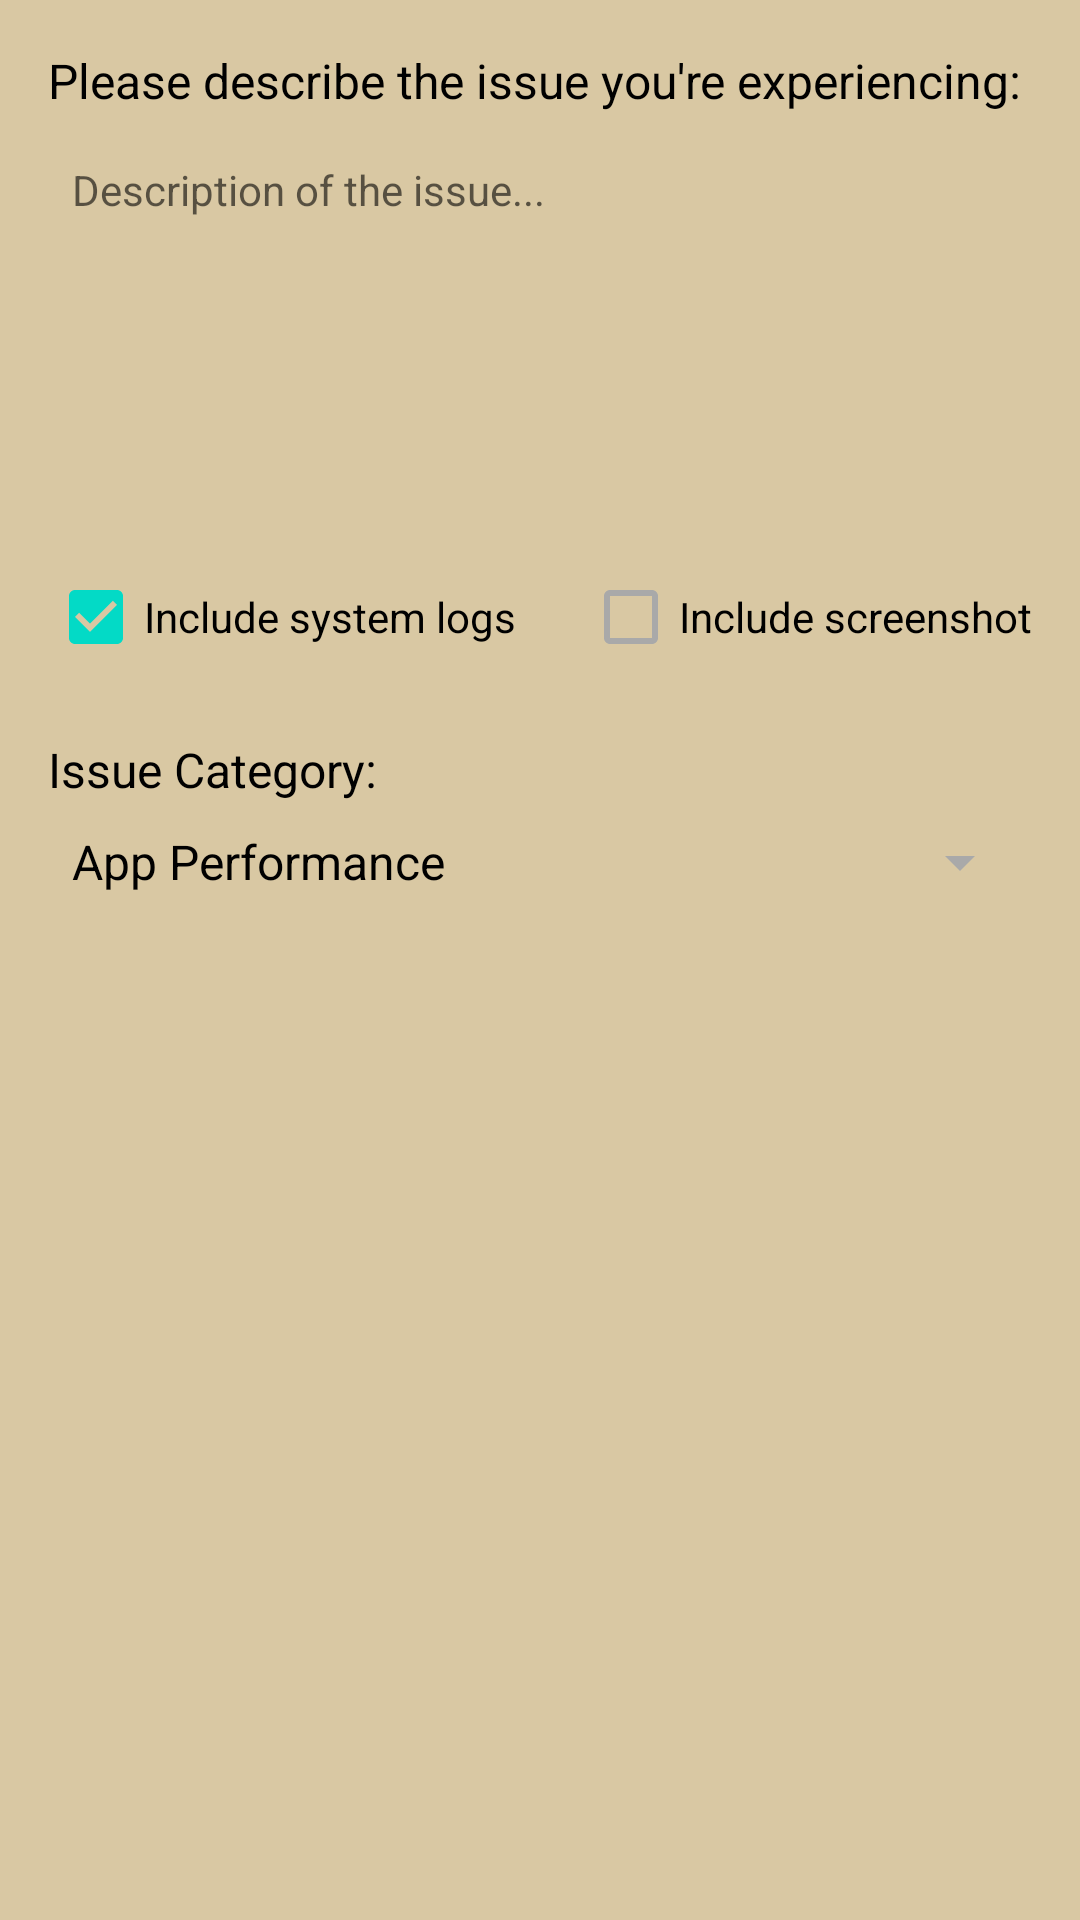

The Android layout XML behind this screen, and the referenced resources:
<!-- AndroidManifest.xml: application theme Theme.Agridronee -->
<!-- res/layout/dialog_report_issue.xml -->
<?xml version="1.0" encoding="utf-8"?>
<LinearLayout xmlns:android="http://schemas.android.com/apk/res/android"
    android:layout_width="match_parent"
    android:layout_height="wrap_content"
    android:orientation="vertical"
    android:padding="16dp">

    <TextView
        android:layout_width="match_parent"
        android:layout_height="wrap_content"
        android:text="Please describe the issue you're experiencing:"
        android:textSize="16sp"
        android:textColor="@android:color/black"
        android:layout_marginBottom="8dp" />

    <EditText
        android:id="@+id/issueDescription"
        android:layout_width="match_parent"
        android:layout_height="120dp"
        android:gravity="top|start"
        android:background="@drawable/edit_text_background"
        android:padding="8dp"
        android:textSize="14sp"
        android:hint="Description of the issue..."
        android:inputType="textMultiLine" />

    <LinearLayout
        android:layout_width="match_parent"
        android:layout_height="wrap_content"
        android:orientation="horizontal"
        android:layout_marginTop="16dp">

        <CheckBox
            android:id="@+id/checkboxIncludeLogs"
            android:layout_width="wrap_content"
            android:layout_height="wrap_content"
            android:text="Include system logs"
            android:checked="true"/>

        <Space
            android:layout_width="0dp"
            android:layout_height="1dp"
            android:layout_weight="1" />

        <CheckBox
            android:id="@+id/checkboxIncludeScreenshot"
            android:layout_width="wrap_content"
            android:layout_height="wrap_content"
            android:text="Include screenshot" />
    </LinearLayout>

    <TextView
        android:layout_width="match_parent"
        android:layout_height="wrap_content"
        android:text="Issue Category:"
        android:textSize="16sp"
        android:textColor="@android:color/black"
        android:layout_marginTop="16dp"
        android:layout_marginBottom="8dp" />

    <Spinner
        android:id="@+id/issueCategory"
        android:layout_width="match_parent"
        android:layout_height="wrap_content"
        android:entries="@array/issue_categories" />

</LinearLayout>
<!-- resources referenced by this layout -->
<resources>
  <string-array name="issue_categories">
          <item>App Performance</item>
          <item>Drone Control</item>
          <item>Map Issues</item>
          <item>Connectivity</item>
          <item>Camera/Imaging</item>
          <item>Others</item>
      </string-array>
  <style name="Theme.Agridronee" parent="Theme.MaterialComponents.DayNight.NoActionBar">
          
          <item name="colorPrimary">@color/deepGreen</item>
          <item name="colorPrimaryVariant">@color/darkGray</item>
          <item name="colorOnPrimary">@color/white</item>
  
          
          <item name="android:windowBackground">@color/earthyBeige</item>
          <item name="android:colorBackground">@color/white</item> 
          <item name="colorOnBackground">@color/black</item>
  
          
          <item name="android:textColorPrimary">@color/black</item>
          <item name="android:textColorSecondary">@color/darkGray</item>
  
          
          <item name="bottomNavigationStyle">@style/TransparentBottomNavigationView</item>
      </style>
  <color name="deepGreen">#2E7D32</color>
  <color name="darkGray">#A9A9A9</color>
  <color name="white">#FFFFFF</color>
  <color name="earthyBeige">#D9C8A3</color>
  <color name="black">#000000</color>
  <style name="TransparentBottomNavigationView" parent="Widget.MaterialComponents.BottomNavigationView">
          <item name="android:background">@android:color/transparent</item>
          <item name="backgroundTint">@android:color/transparent</item>
          <item name="itemBackground">@android:color/transparent</item>
          <item name="itemIconTint">@android:color/white</item>
          <item name="itemTextColor">@android:color/white</item>
          <item name="itemRippleColor">@android:color/transparent</item>
          <item name="itemActiveIndicatorStyle">@null</item>
      </style>
</resources>
